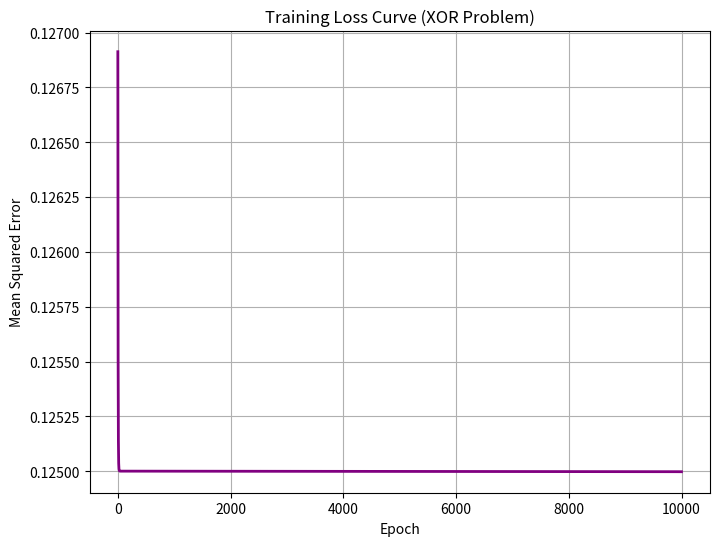

Write Python code to recreate this figure.
import numpy as np
import matplotlib
matplotlib.use('Agg')
import matplotlib.pyplot as plt

def sigmoid(z):
    """Sigmoid activation function"""
    return 1 / (1 + np.exp(-z))

def sigmoid_derivative(z):
    """Derivative of the sigmoid function"""
    s = sigmoid(z)
    return s * (1 - s)

class MLP:
    """A Multi-Layer Perceptron with Backpropagation"""
    def __init__(self, input_size, hidden_size, output_size):
        # Initialize weights and biases
        self.W1 = np.random.randn(input_size, hidden_size) * 0.1
        self.b1 = np.zeros((1, hidden_size))
        
        self.W2 = np.random.randn(hidden_size, output_size) * 0.1
        self.b2 = np.zeros((1, output_size))
        
    def forward(self, X):
        """Perform the forward pass and cache values for backprop"""
        self.X = X
        
        # Layer 1
        self.Z1 = np.dot(X, self.W1) + self.b1
        self.A1 = sigmoid(self.Z1)
        
        # Layer 2
        self.Z2 = np.dot(self.A1, self.W2) + self.b2
        self.A2 = sigmoid(self.Z2)
        
        return self.A2
        
    def backward(self, Y, learning_rate=0.1):
        """Perform the backward pass and update weights using gradient descent"""
        m = Y.shape[0] # batch size
        
        # 1. Output Layer Error
        # dL/dZ2 = (A2 - Y) * sigmoid_derivative(Z2)
        dZ2 = (self.A2 - Y) * sigmoid_derivative(self.Z2) / m
        
        # Gradients for Layer 2
        dW2 = np.dot(self.A1.T, dZ2)
        db2 = np.sum(dZ2, axis=0, keepdims=True)
        
        # 2. Hidden Layer Error
        # dA1 = np.dot(dZ2, W2.T)
        # dZ1 = dA1 * sigmoid_derivative(Z1)
        dA1 = np.dot(dZ2, self.W2.T)
        dZ1 = dA1 * sigmoid_derivative(self.Z1)
        
        # Gradients for Layer 1
        dW1 = np.dot(self.X.T, dZ1)
        db1 = np.sum(dZ1, axis=0, keepdims=True)
        
        # 3. Update weights and biases
        self.W2 -= learning_rate * dW2
        self.b2 -= learning_rate * db2
        self.W1 -= learning_rate * dW1
        self.b1 -= learning_rate * db1

def train_xor():
    # XOR Dataset
    X = np.array([[0, 0], [0, 1], [1, 0], [1, 1]])
    Y = np.array([[0], [1], [1], [0]])
    
    # Initialize MLP: 2 inputs, 4 hidden neurons, 1 output neuron
    mlp = MLP(input_size=2, hidden_size=4, output_size=1)
    
    epochs = 10000
    learning_rate = 1.0
    losses = []
    
    print("--- Training MLP on XOR with Backpropagation ---")
    
    for epoch in range(epochs):
        # Forward pass
        predictions = mlp.forward(X)
        
        # Compute loss (Mean Squared Error)
        loss = np.mean(0.5 * (predictions - Y) ** 2)
        losses.append(loss)
        
        # Backward pass
        mlp.backward(Y, learning_rate)
        
        if (epoch + 1) % 2000 == 0:
            print(f"Epoch {epoch + 1:5d} / {epochs} | Loss: {loss:.4f}")
            
    print("\n--- Training Complete ---")
    print("Final Predictions:")
    final_preds = mlp.forward(X)
    for i in range(len(X)):
        print(f"Input: {X[i]} -> Target: {Y[i][0]} -> Predicted: {final_preds[i][0]:.4f}")
        
    # Plot loss curve
    plt.figure(figsize=(8, 6))
    plt.plot(losses, color='purple', linewidth=2)
    plt.title("Training Loss Curve (XOR Problem)")
    plt.xlabel("Epoch")
    plt.ylabel("Mean Squared Error")
    plt.grid(True)
    plt.savefig('day15_loss_curve.png')
    print("\nLoss curve saved as day15_loss_curve.png")

if __name__ == "__main__":
    train_xor()
